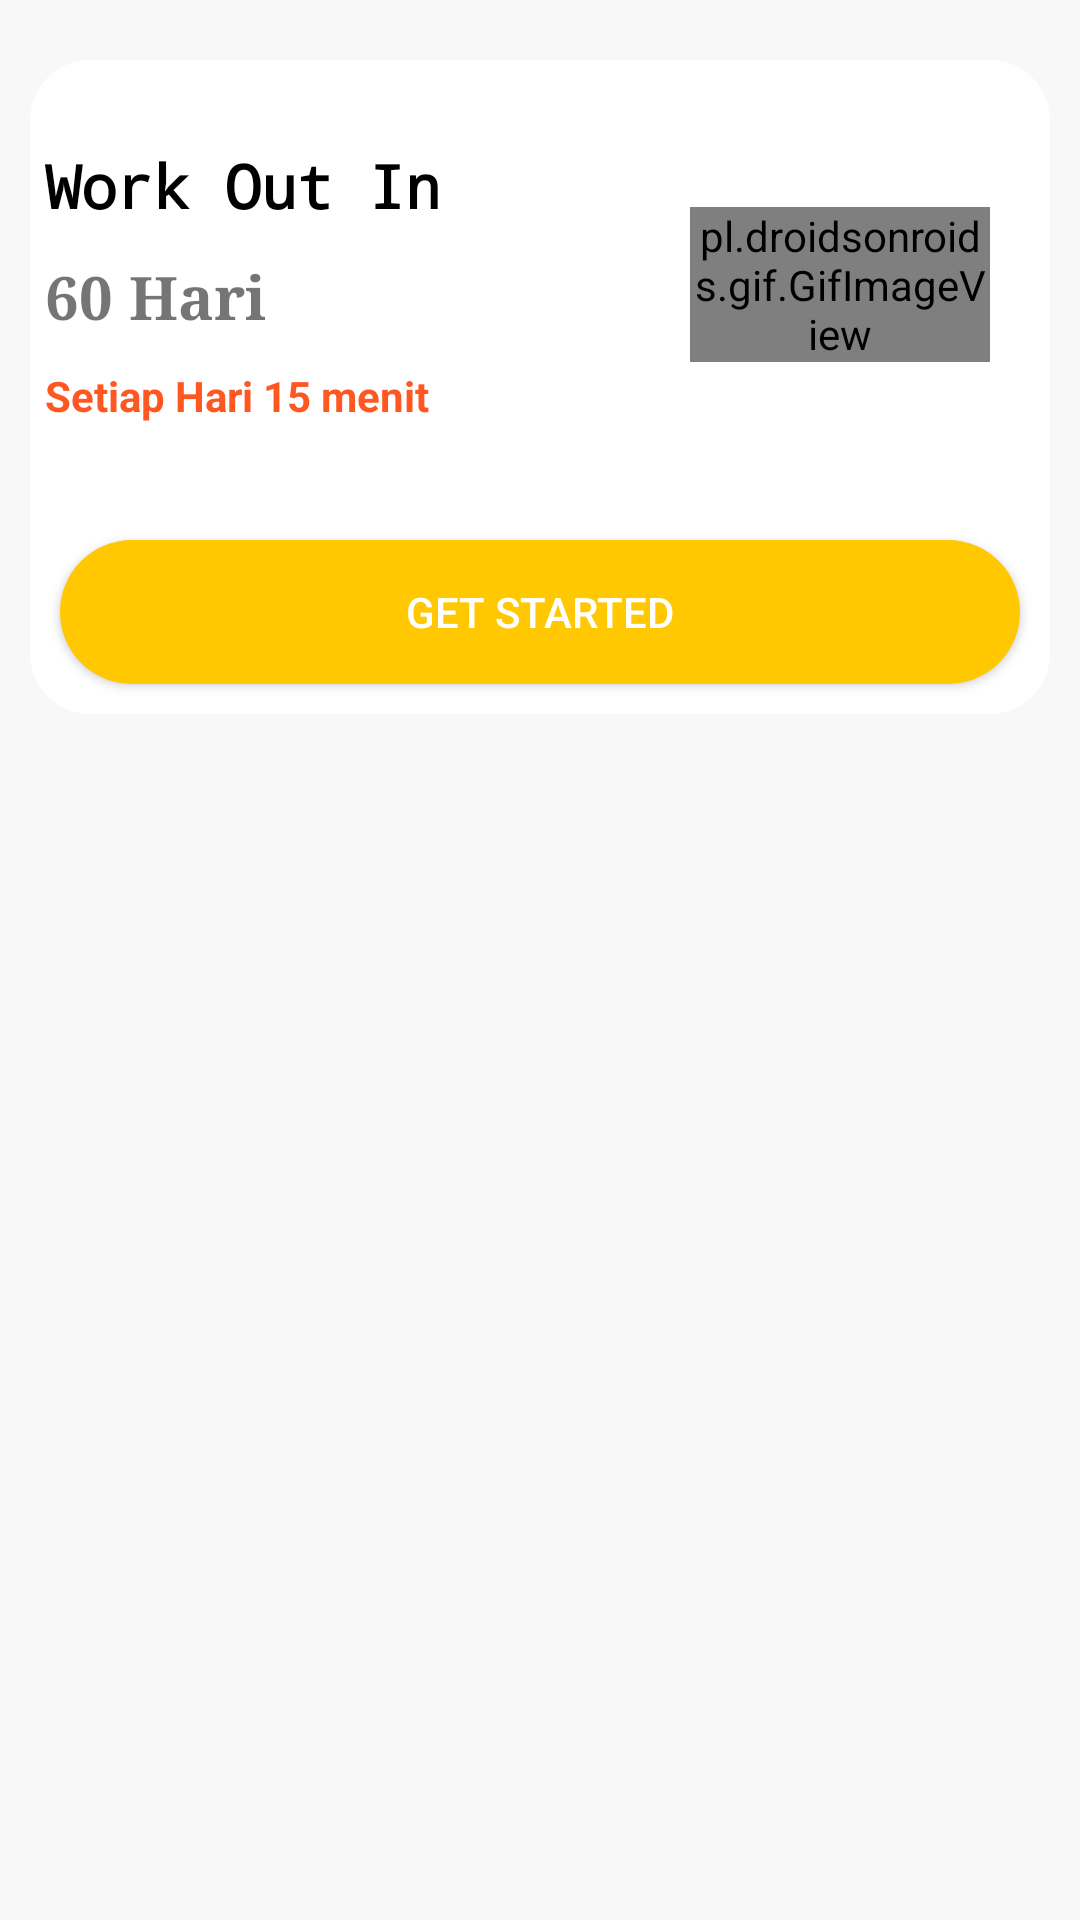

Layout XML and referenced resources for this Android screen:
<!-- AndroidManifest.xml: application theme Theme.LCF -->
<!-- res/layout/activity_main.xml -->
<?xml version="1.0" encoding="utf-8"?>
<LinearLayout xmlns:android="http://schemas.android.com/apk/res/android"
    xmlns:app="http://schemas.android.com/apk/res-auto"
    xmlns:tools="http://schemas.android.com/tools"
    android:layout_width="fill_parent"
    android:layout_height="fill_parent"
    android:background="#22f1eaea"
    android:orientation="vertical"
    tools:context=".yogiapp.yogi">


    <ScrollView
        android:layout_width="fill_parent"
        android:layout_height="fill_parent"
        android:scrollbars="none"


        >


        <LinearLayout
            android:layout_marginTop="10dp"
            android:layout_width="fill_parent"
            android:layout_height="fill_parent"
            android:orientation="vertical">



            <LinearLayout
                android:layout_width="fill_parent"
                android:layout_height="wrap_content"
                android:layout_margin="10dp"
                android:layout_marginTop="15dp"
                android:background="@drawable/backgroundcrop"
                android:orientation="vertical">
                <LinearLayout
                    android:onClick="beforeage18"
                    android:layout_width="fill_parent"
                    android:layout_height="150dp"
                    android:layout_gravity="center"
                    android:gravity="center"
                    android:orientation="horizontal">


                    <LinearLayout
                        android:layout_width="fill_parent"
                        android:layout_height="wrap_content"
                        android:layout_weight="1.0"
                        android:orientation="vertical">


                        <TextView
                            android:layout_width="wrap_content"
                            android:layout_height="wrap_content"
                            android:fontFamily="monospace"
                            android:padding="5dp"
                            android:text="Work Out In"
                            android:textColor="#ff000000"
                            android:textSize="20dp"
                            android:textStyle="bold"/>
                        <TextView
                            android:layout_width="wrap_content"
                            android:layout_height="wrap_content"
                            android:fontFamily="serif"
                            android:padding="5dp"
                            android:text="60 Hari"
                            android:textSize="20dp"
                            android:textStyle="bold"/>


                        <TextView
                            android:layout_width="wrap_content"
                            android:layout_height="wrap_content"
                            android:padding="5dp"
                            android:text="Setiap Hari 15 menit"
                            android:textColor="#ffff5722"
                            android:textStyle="bold"/>


                    </LinearLayout>





                    <LinearLayout
                        android:layout_width="fill_parent"
                        android:layout_height="wrap_content"
                        android:layout_weight="2"
                        >

                        <pl.droidsonroids.gif.GifImageView
                            android:layout_width="fill_parent"
                            android:layout_height="wrap_content"
                            android:src="@drawable/exersice_7"/>

                    </LinearLayout>




                    <LinearLayout
                        android:layout_width="wrap_content"
                        android:layout_height="wrap_content"
                        android:layout_weight="0"
                        >

                        <ImageView
                            android:layout_width="fill_parent"
                            android:layout_height="wrap_content"
                            android:padding="10dp"

                            />

                    </LinearLayout>

                </LinearLayout>



                <Button
                    android:id="@+id/startyoga1"
                    android:layout_width="fill_parent"
                    android:layout_height="wrap_content"
                    android:layout_margin="10dp"
                    android:background="@drawable/button"
                    android:text="GET STARTED"
                    android:textAllCaps="true"
                    android:textColor="#fff"/>



            </LinearLayout>


        </LinearLayout>

    </ScrollView>


</LinearLayout>
<!-- resources referenced by this layout -->
<resources>
  <!-- drawable backgroundcrop (drawable-v24) -->
  <?xml version="1.0" encoding="utf-8"?>
  <shape xmlns:android="http://schemas.android.com/apk/res/android">
  
  
  
  
      <corners android:radius="20dp"/>
      <gradient android:startColor="#fff" android:endColor="#fff" android:angle="0"/>
  
  
  
  
  </shape>
  <!-- drawable button (drawable) -->
  <?xml version="1.0" encoding="utf-8"?>
  <shape xmlns:android="http://schemas.android.com/apk/res/android" android:shape="rectangle">
  
  <solid android:color="#FFC800"/>
  <corners android:radius="30dp"/>
  
  </shape>
  <style name="Theme.LCF" parent="Theme.AppCompat.Light.NoActionBar">
          
          <item name="colorPrimary">@color/purple_500</item>
          <item name="colorPrimaryVariant">@color/purple_700</item>
          <item name="colorOnPrimary">@color/white</item>
          
          <item name="colorSecondary">@color/teal_200</item>
          <item name="colorSecondaryVariant">@color/teal_700</item>
          <item name="colorOnSecondary">@color/black</item>
          
          <item name="android:statusBarColor">#00000000</item>
          
      </style>
  <color name="purple_500">#FFD24B</color>
  <color name="purple_700">#FFD24B</color>
  <color name="white">#FFFFFFFF</color>
  <color name="teal_200">#FF03DAC5</color>
  <color name="teal_700">#FF018786</color>
  <color name="black">#FF000000</color>
</resources>
